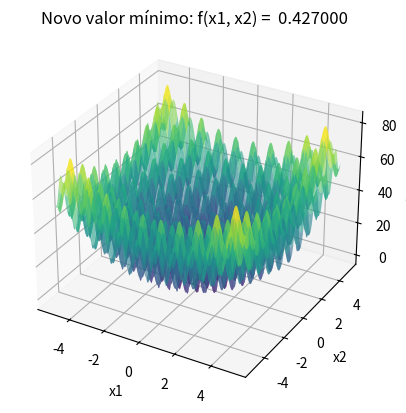

Write Python code to recreate this figure.
import numpy as np
import matplotlib.pyplot as plt
from mpl_toolkits.mplot3d import Axes3D
from collections import Counter

# Função de Rastrigin a ser minimizada
def f(x):
    return (x[0]**2 - 10 * np.cos(2 * np.pi * x[0]) + 10) + (x[1]**2 - 10 * np.cos(2 * np.pi * x[1]) + 10)

# Função para gerar novos candidatos aleatórios dentro do domínio [-5.12, 5.12]
def gerar_candidato():
    x1_new = np.random.uniform(-5.12, 5.12)
    x2_new = np.random.uniform(-5.12, 5.12)
    return [x1_new, x2_new]

# Função para mostrar o gráfico ao encontrar um novo valor mínimo
def mostrar_grafico(x_opt, f_opt):
    x1_range = np.linspace(-5.12, 5.12, 400)
    x2_range = np.linspace(-5.12, 5.12, 400)
    x1_grid, x2_grid = np.meshgrid(x1_range, x2_range)
    z_grid = f([x1_grid, x2_grid])

    fig = plt.figure()
    ax = fig.add_subplot(111, projection='3d')
    ax.plot_surface(x1_grid, x2_grid, z_grid, cmap='viridis', alpha=0.6)
    ax.scatter(x_opt[0], x_opt[1], f_opt, color='g', marker='x', s=100)  
    ax.set_xlabel('x1')
    ax.set_ylabel('x2')
    ax.set_zlabel('f(x1, x2)')
    plt.title(f'Novo valor mínimo: f(x1, x2) =  {f_opt:.6f}')
    plt.show()

# Função para executar o Local Random Search (LRS)
def local_random_search(n_iterations, patience):
    x_opt = gerar_candidato()  # Solução inicial aleatória
    f_opt = f(x_opt)
    
    sem_melhoria = 0  
    for i in range(n_iterations):
        # Gerar um novo candidato aleatório
        x_cand = gerar_candidato()
        f_cand = f(x_cand)
        
        # Se o novo candidato for melhor, atualizamos a solução
        if f_cand < f_opt:
            x_opt = x_cand
            f_opt = f_cand
            sem_melhoria = 0  
        else:
            sem_melhoria += 1
        
        # Critério de parada por iterações sem melhoria
        if sem_melhoria >= patience:
            break

    return [round(x, 3) for x in x_opt], round(f_opt, 3)

# Definir parâmetros
n_iterations = 10000  # Número máximo de iterações
patience = 100  # Número de iterações sem melhoria antes de parar
R = 50  # Número de repetições do algoritmo

resultados = []
melhor_solucao = None
melhor_valor = float('inf')

# Executar o algoritmo Local Random Search (LRS)
for r in range(R):
    print(f"\nExecução {r + 1}/{R}:")
    x_result, f_result = local_random_search(n_iterations, patience)
    
    resultados.append(f_result)

    # Se o resultado atual for melhor que o melhor valor global até agora, exibir o gráfico
    if f_result < melhor_valor:
        melhor_valor = f_result
        melhor_solucao = x_result
        # Mostrar o gráfico quando uma nova solução melhor for encontrada

# Exibir a melhor solução encontrada após todas as execuções
print(f"\nMelhor solução encontrada: x1 = {melhor_solucao[0]}, x2 = {melhor_solucao[1]}")
print(f"Valor mínimo da função: {melhor_valor}")
mostrar_grafico(melhor_solucao, melhor_valor)

resultado_mais_frequente = Counter(resultados).most_common(1)[0]

# Exibir o resultado mais frequente
print(f"O resultado mais frequente foi {resultado_mais_frequente[0]} encontrado {resultado_mais_frequente[1]} vezes.")
